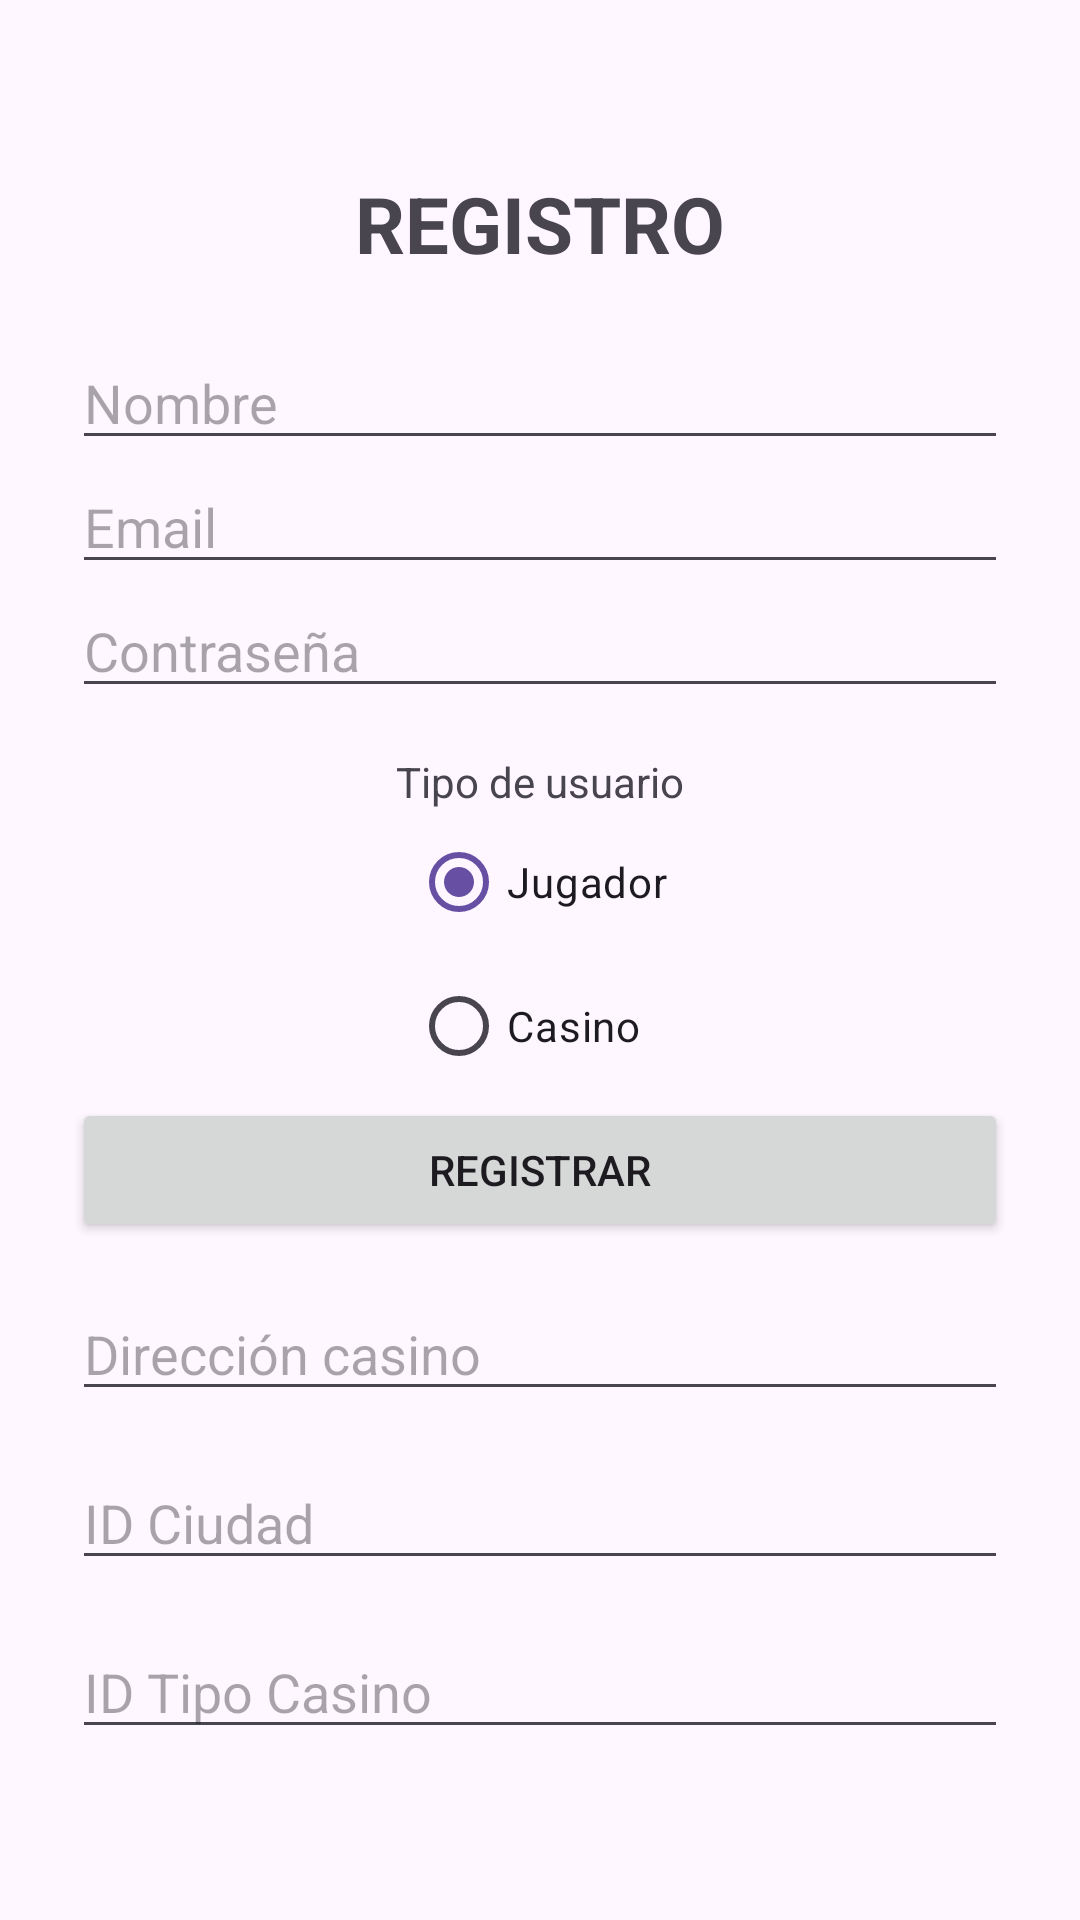

Layout XML and referenced resources for this Android screen:
<!-- AndroidManifest.xml: application theme Theme.UltimaMano -->
<!-- res/layout/activity_register.xml -->
<?xml version="1.0" encoding="utf-8"?>
<LinearLayout xmlns:android="http://schemas.android.com/apk/res/android"
    android:id="@+id/main"
    android:layout_width="match_parent"
    android:layout_height="match_parent"
    android:orientation="vertical"
    android:padding="24dp"
    android:gravity="center">

    <TextView
        android:text="REGISTRO"
        android:textSize="26sp"
        android:textStyle="bold"
        android:layout_marginBottom="20dp"
        android:layout_width="wrap_content"
        android:layout_height="wrap_content"/>

    <EditText
        android:id="@+id/etNombre"
        android:hint="Nombre"
        android:layout_width="match_parent"
        android:layout_height="wrap_content"/>

    <EditText
        android:id="@+id/etEmail"
        android:hint="Email"
        android:inputType="textEmailAddress"
        android:layout_width="match_parent"
        android:layout_height="wrap_content"/>

    <EditText
        android:id="@+id/etPassword"
        android:hint="Contraseña"
        android:inputType="textPassword"
        android:layout_width="match_parent"
        android:layout_height="wrap_content"/>

    
    <TextView
        android:text="Tipo de usuario"
        android:layout_marginTop="15dp"
        android:layout_width="wrap_content"
        android:layout_height="wrap_content"/>

    <RadioGroup
        android:id="@+id/radioRol"
        android:layout_width="wrap_content"
        android:layout_height="wrap_content">

        <RadioButton
            android:id="@+id/rbJugador"
            android:layout_width="wrap_content"
            android:layout_height="wrap_content"
            android:text="Jugador"
            android:checked="true"/>

        <RadioButton
            android:id="@+id/rbCasino"
            android:layout_width="wrap_content"
            android:layout_height="wrap_content"
            android:text="Casino"/>

    </RadioGroup>

    <Button
        android:id="@+id/btnRegister"
        android:text="Registrar"
        android:layout_width="match_parent"
        android:layout_height="wrap_content"/>
    <Button
        android:id="@+id/btnBackLogin"
        android:layout_width="match_parent"
        android:layout_height="wrap_content"
        android:text="Volver al login"
        android:visibility="gone"
        android:layout_marginTop="10dp"/>

    
    <EditText
        android:id="@+id/etDireccion"
        android:layout_width="match_parent"
        android:layout_height="wrap_content"
        android:hint="Dirección casino"
        android:layout_marginTop="15dp"/>

    
    <EditText
        android:id="@+id/etCiudad"
        android:layout_width="match_parent"
        android:layout_height="wrap_content"
        android:hint="ID Ciudad"
        android:inputType="number"
        android:layout_marginTop="15dp"/>

    
    <EditText
        android:id="@+id/etTipoCasino"
        android:layout_width="match_parent"
        android:layout_height="wrap_content"
        android:hint="ID Tipo Casino"
        android:inputType="number"
        android:layout_marginTop="15dp"/>

</LinearLayout>
<!-- resources referenced by this layout -->
<resources>
  <style name="Theme.UltimaMano" parent="Base.Theme.UltimaMano" />
  <style name="Base.Theme.UltimaMano" parent="Theme.Material3.DayNight.NoActionBar">
          
          
      </style>
</resources>
